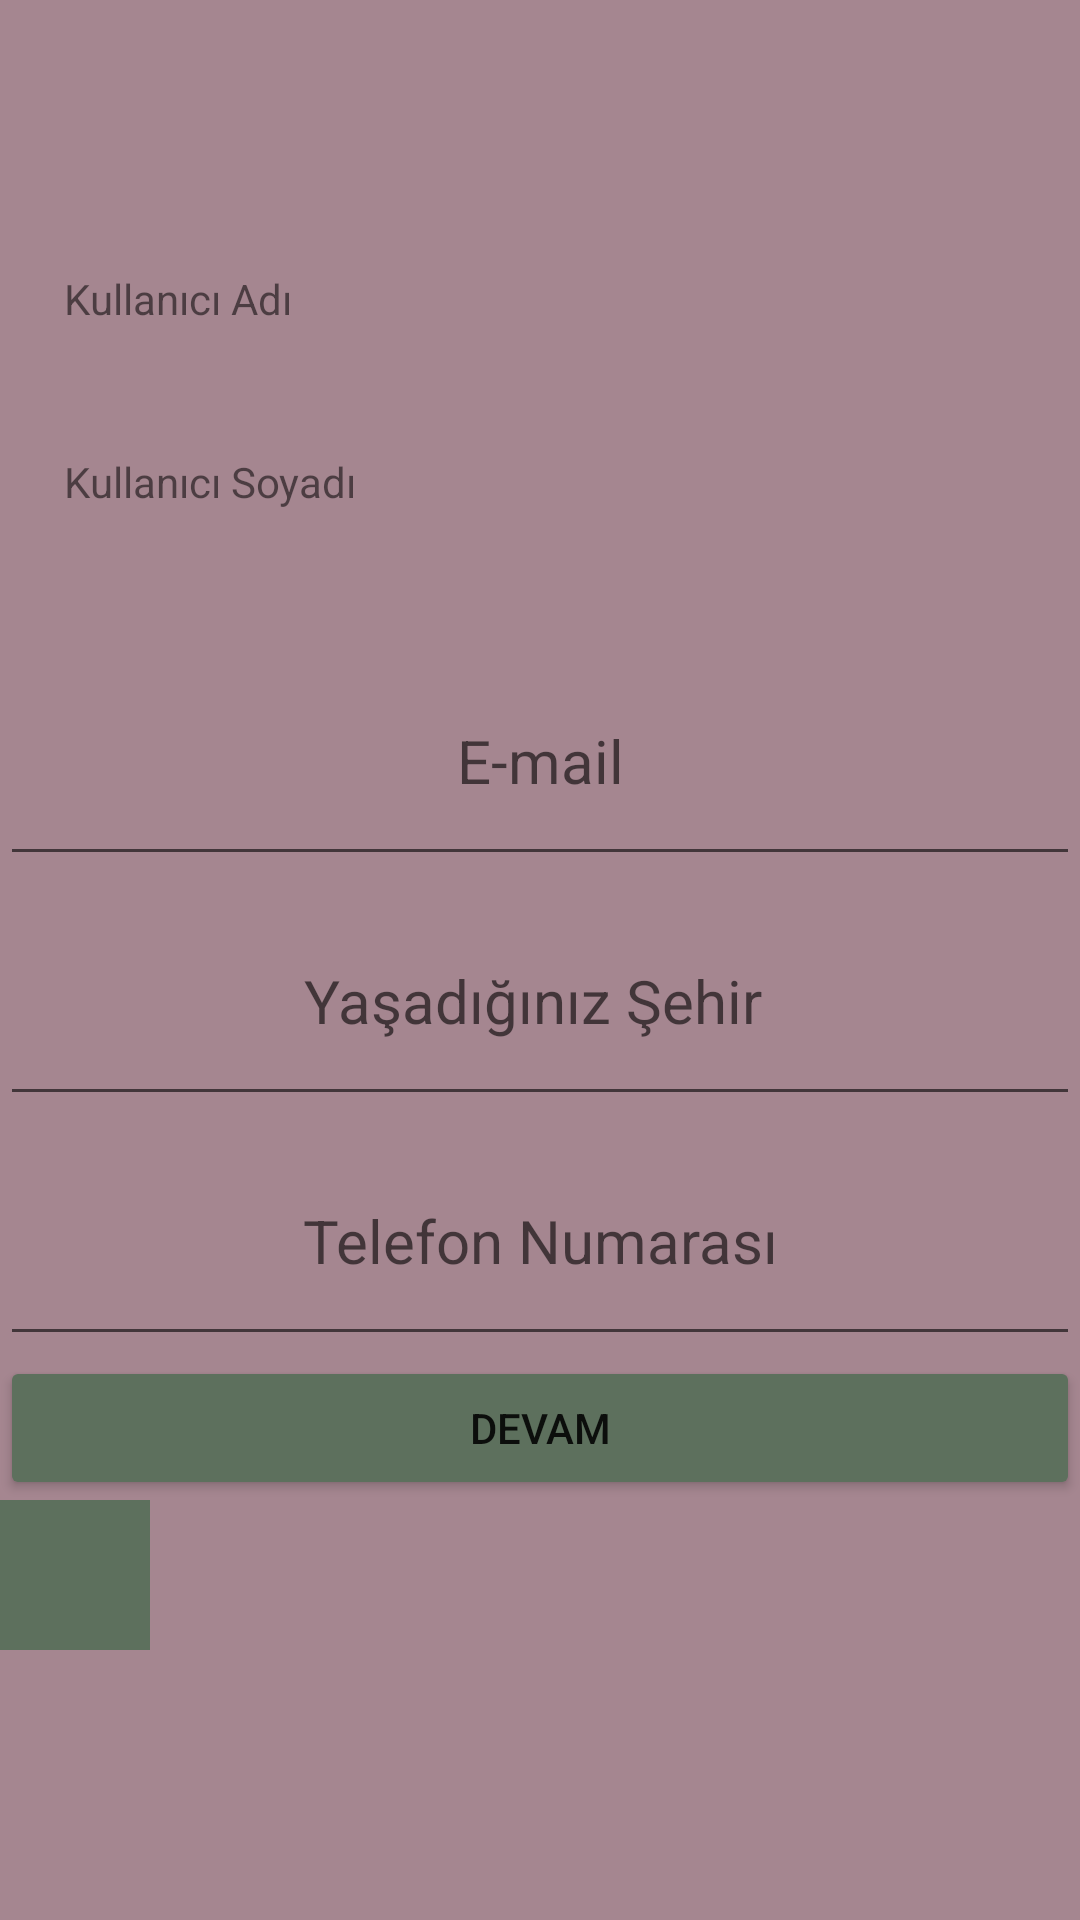

Write the Android layout XML for this screen, with the resource values it uses.
<!-- AndroidManifest.xml: application theme Theme.NavigationComponentHomework -->
<!-- res/layout/fragment_personal_info.xml -->
<?xml version="1.0" encoding="utf-8"?>
<LinearLayout xmlns:android="http://schemas.android.com/apk/res/android"
    xmlns:app="http://schemas.android.com/apk/res-auto"
    xmlns:tools="http://schemas.android.com/tools"
    android:layout_width="match_parent"
    android:layout_height="match_parent"
    android:background="@color/rose_pink"
    android:gravity="center"
    android:orientation="vertical"
    tools:context=".ui.PersonalInfo">


    <TextView
        android:id="@+id/name"
        android:layout_width="317dp"
        android:layout_height="61dp"
        android:ems="10"
        android:text="Kullanıcı Adı" />
    <TextView
        android:id="@+id/surname"
        android:layout_width="317dp"
        android:layout_height="61dp"
        android:ems="10"
        android:text="Kullanıcı Soyadı" />

    <EditText
        android:id="@+id/email"
        android:layout_width="match_parent"
        android:layout_height="80dp"
        android:layout_weight="0"
        android:ems="10"
        android:hint="E-mail"
        android:inputType="text"
        android:textAlignment="center"
        android:textSize="20dp" />


    <EditText
        android:id="@+id/city"
        android:layout_width="match_parent"
        android:layout_height="80dp"
        android:layout_weight="0"
        android:ems="10"
        android:hint="Yaşadığınız Şehir "
        android:inputType="text"
        android:textAlignment="center"
        android:textSize="20dp" />

    <EditText
        android:id="@+id/phoneNumber"
        android:layout_width="match_parent"
        android:layout_height="80dp"
        android:layout_weight="0"
        android:ems="10"
        android:hint="Telefon Numarası"
        android:inputType="text"
        android:textAlignment="center"
        android:textSize="20dp" />

    <Button
        android:id="@+id/btnDevam"
        android:layout_width="match_parent"
        android:layout_height="wrap_content"
        android:backgroundTint="@color/soft_green"
        android:layout_weight="0"
        android:text="DEVAM" />

    <ImageButton
        android:id="@+id/imageButton"
        android:layout_width="50dp"
        android:layout_height="50dp"
        android:layout_gravity="left"
        android:layout_weight="0"
        android:background="@color/soft_green"
        android:baselineAlignBottom="false"
        android:src="@drawable/ic_back" />


</LinearLayout>
<!-- resources referenced by this layout -->
<resources>
  <color name="rose_pink">#FFA58690</color>
  <color name="soft_green">#5D705D</color>
  <style name="Theme.NavigationComponentHomework" parent="Theme.MaterialComponents.DayNight.DarkActionBar">
          
          <item name="colorPrimary">@color/purple_500</item>
          <item name="colorPrimaryVariant">@color/purple_700</item>
          <item name="colorOnPrimary">@color/white</item>
          
          <item name="colorSecondary">@color/teal_200</item>
          <item name="colorSecondaryVariant">@color/teal_700</item>
          <item name="colorOnSecondary">@color/black</item>
          
          <item name="android:statusBarColor">?attr/colorPrimaryVariant</item>
          
      </style>
  <color name="purple_500">#FF6200EE</color>
  <color name="purple_700">#FF3700B3</color>
  <color name="white">#FFFFFF</color>
  <color name="teal_200">#FF03DAC5</color>
  <color name="teal_700">#FF018786</color>
  <color name="black">#FF000000</color>
</resources>
